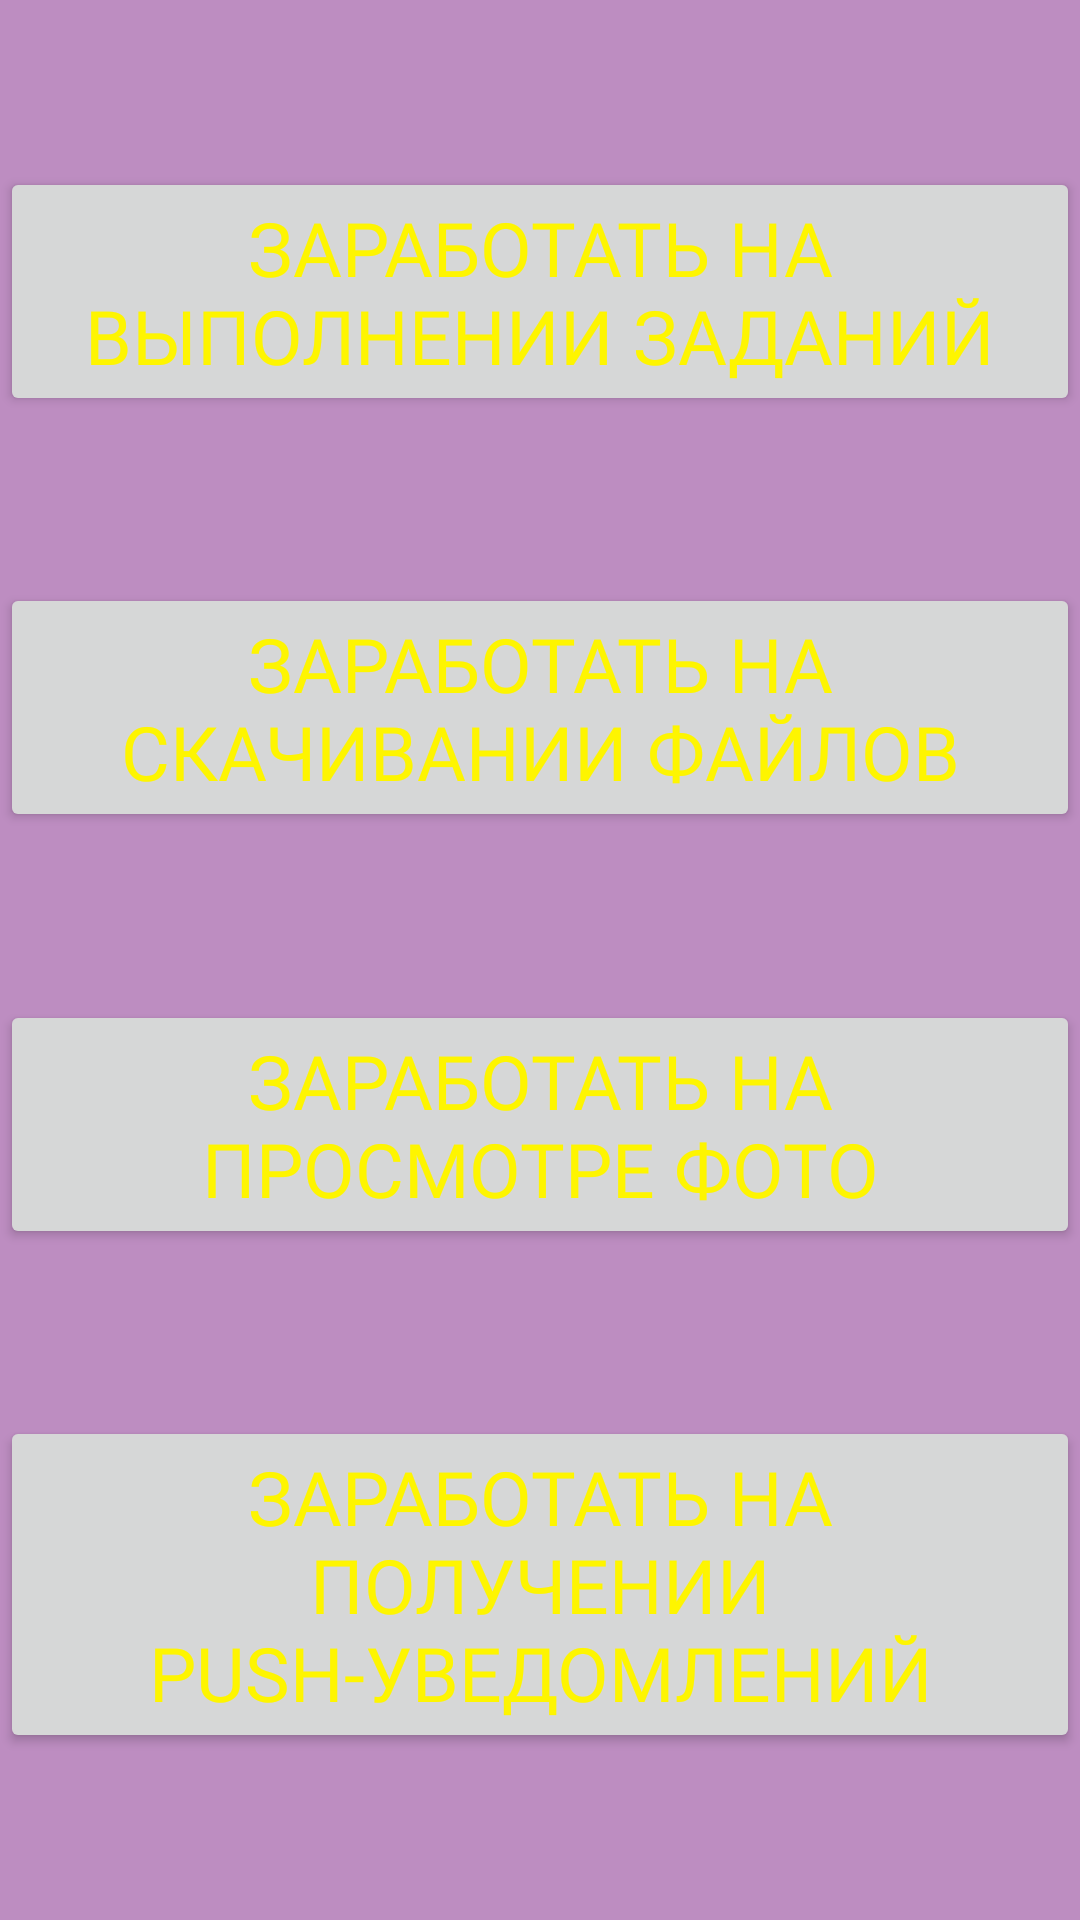

Write the Android layout XML for this screen, with the resource values it uses.
<!-- AndroidManifest.xml: application theme Theme.TanksGold -->
<!-- res/layout/fragment_earnings.xml -->
<androidx.constraintlayout.widget.ConstraintLayout xmlns:android="http://schemas.android.com/apk/res/android"
    xmlns:app="http://schemas.android.com/apk/res-auto"
    xmlns:tools="http://schemas.android.com/tools"
    android:layout_width="match_parent"
    android:background="#bd8dc1"
    android:layout_height="match_parent">

    
    <Button
        android:id="@+id/offerwallButton"
        android:layout_width="wrap_content"
        android:layout_height="wrap_content"
        android:text="Заработать на выполнении заданий"
        app:layout_constraintStart_toStartOf="parent"
        app:layout_constraintEnd_toEndOf="parent"
        android:textColor="#fef500"
        android:fontFamily="@font/font_main"
        android:textSize="25sp"
        app:layout_constraintTop_toTopOf="parent"
        app:layout_constraintBottom_toTopOf="@+id/downloadFilesButton" />

    
    <Button
        android:id="@+id/downloadFilesButton"
        android:layout_width="wrap_content"
        android:layout_height="wrap_content"
        android:text="Заработать на скачивании файлов"
        app:layout_constraintTop_toBottomOf="@+id/offerwallButton"
        app:layout_constraintStart_toStartOf="parent"
        app:layout_constraintEnd_toEndOf="parent"
        android:textColor="#fef500"
        android:fontFamily="@font/font_main"
        android:textSize="25sp"
        app:layout_constraintBottom_toTopOf="@+id/viewPhotosButton" />

    
    <Button
        android:id="@+id/viewPhotosButton"
        android:layout_width="wrap_content"
        android:layout_height="wrap_content"
        android:text="Заработать на просмотре фото"
        app:layout_constraintTop_toBottomOf="@+id/downloadFilesButton"
        app:layout_constraintStart_toStartOf="parent"
        app:layout_constraintEnd_toEndOf="parent"
        android:textColor="#fef500"
        android:fontFamily="@font/font_main"
        android:textSize="25sp"
        app:layout_constraintBottom_toTopOf="@+id/receivePushNotificationsButton" />

    
    <Button
        android:id="@+id/receivePushNotificationsButton"
        android:layout_width="wrap_content"
        android:layout_height="wrap_content"
        android:text="Заработать на получении push-уведомлений"
        app:layout_constraintTop_toBottomOf="@+id/viewPhotosButton"
        app:layout_constraintStart_toStartOf="parent"
        app:layout_constraintEnd_toEndOf="parent"
        android:textColor="#fef500"
        android:fontFamily="@font/font_main"
        android:textSize="25sp"
        app:layout_constraintBottom_toBottomOf="parent" />

</androidx.constraintlayout.widget.ConstraintLayout>
<!-- resources referenced by this layout -->
<resources>
  <style name="Theme.TanksGold" parent="Base.Theme.TanksGold" />
  <style name="Base.Theme.TanksGold" parent="Theme.Material3.DayNight.NoActionBar">
          
          
      </style>
</resources>
